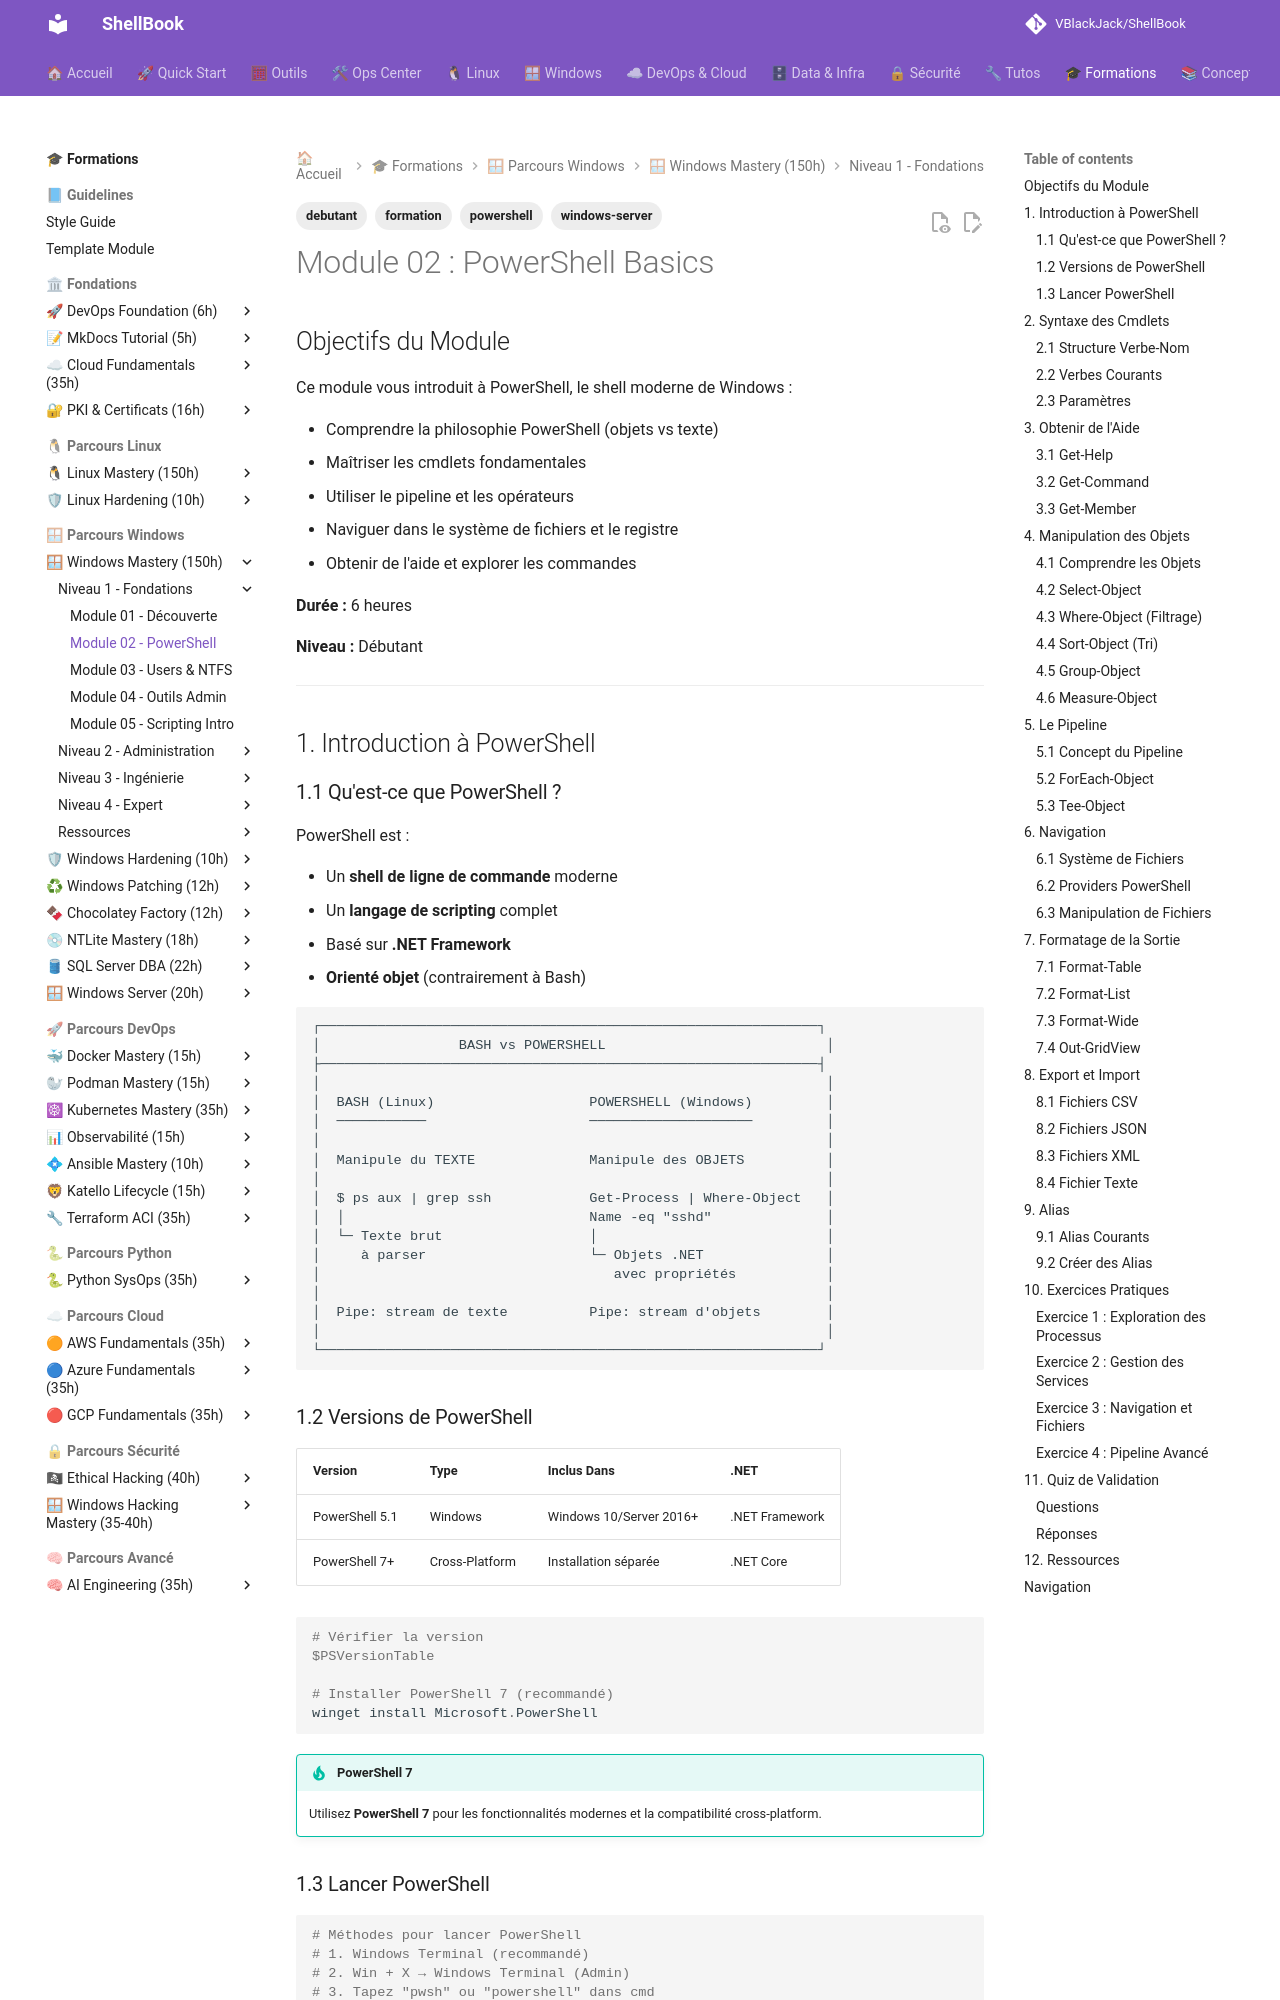

repository: VBlackJack/ShellBook · page: formations/windows-mastery/02-powershell-basics/index.html · generator: mkdocs

---
tags:
  - formation
  - windows-server
  - powershell
  - debutant
---

# Module 02 : PowerShell Basics

## Objectifs du Module

Ce module vous introduit à PowerShell, le shell moderne de Windows :

- Comprendre la philosophie PowerShell (objets vs texte)
- Maîtriser les cmdlets fondamentales
- Utiliser le pipeline et les opérateurs
- Naviguer dans le système de fichiers et le registre
- Obtenir de l'aide et explorer les commandes

**Durée :** 6 heures

**Niveau :** Débutant

---

## 1. Introduction à PowerShell

### 1.1 Qu'est-ce que PowerShell ?

PowerShell est :

- Un **shell de ligne de commande** moderne
- Un **langage de scripting** complet
- Basé sur **.NET Framework**
- **Orienté objet** (contrairement à Bash)

```text
┌─────────────────────────────────────────────────────────────┐
│                 BASH vs POWERSHELL                           │
├─────────────────────────────────────────────────────────────┤
│                                                              │
│  BASH (Linux)                   POWERSHELL (Windows)         │
│  ───────────                    ────────────────────         │
│                                                              │
│  Manipule du TEXTE              Manipule des OBJETS          │
│                                                              │
│  $ ps aux | grep ssh            Get-Process | Where-Object   │
│  │                              Name -eq "sshd"              │
│  └─ Texte brut                  │                            │
│     à parser                    └─ Objets .NET               │
│                                    avec propriétés           │
│                                                              │
│  Pipe: stream de texte          Pipe: stream d'objets        │
│                                                              │
└─────────────────────────────────────────────────────────────┘
```
